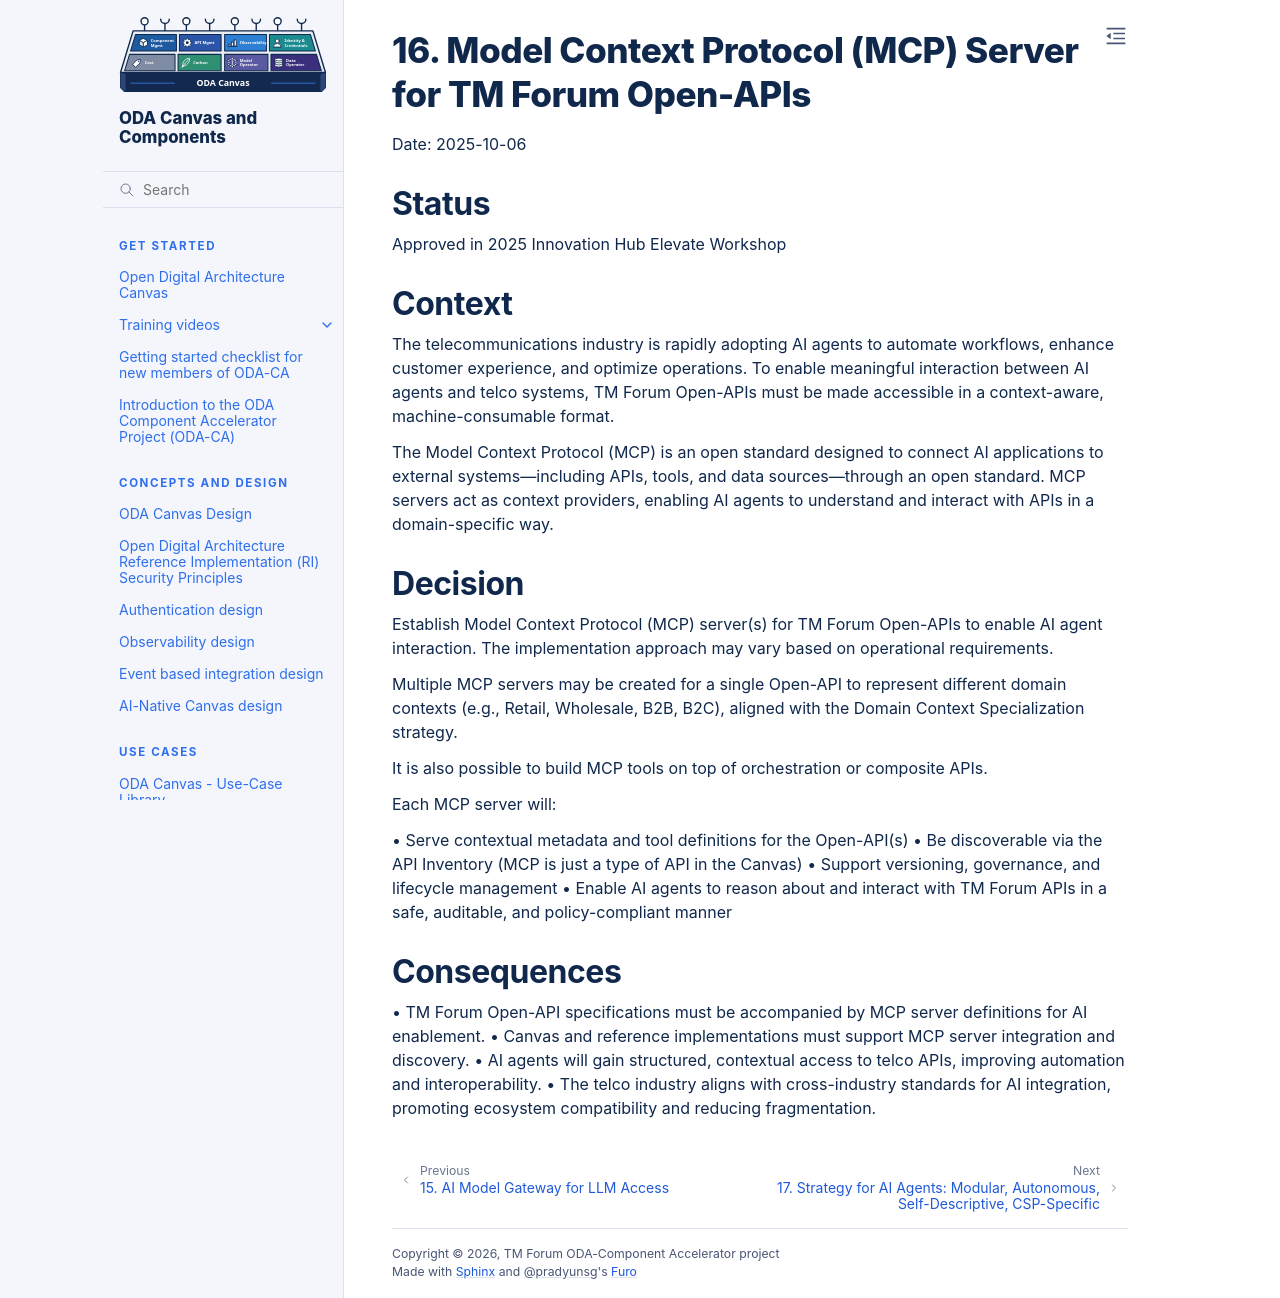

repository: tmforum-oda/oda-ca-docs · page: docs/Decision-Log/0016-mcp-server-for-tmforum-open-apis.html · generator: sphinx

# 16. Model Context Protocol (MCP) Server for TM Forum Open-APIs

Date: 2025-10-06

## Status

Approved in 2025 Innovation Hub Elevate Workshop

## Context

The telecommunications industry is rapidly adopting AI agents to automate workflows, enhance customer experience, and optimize operations. To enable meaningful interaction between AI agents and telco systems, TM Forum Open-APIs must be made accessible in a context-aware, machine-consumable format.

The Model Context Protocol (MCP) is an open standard designed to connect AI applications to external systems—including APIs, tools, and data sources—through an open standard. MCP servers act as context providers, enabling AI agents to understand and interact with APIs in a domain-specific way.

## Decision

Establish Model Context Protocol (MCP) server(s) for TM Forum Open-APIs to enable AI agent interaction. The implementation approach may vary based on operational requirements.

Multiple MCP servers may be created for a single Open-API to represent different domain contexts (e.g., Retail, Wholesale, B2B, B2C), aligned with the Domain Context Specialization strategy.

It is also possible to build MCP tools on top of orchestration or composite APIs.

Each MCP server will:

• Serve contextual metadata and tool definitions for the Open-API(s)
• Be discoverable via the API Inventory (MCP is just a type of API in the Canvas)
• Support versioning, governance, and lifecycle management
• Enable AI agents to reason about and interact with TM Forum APIs in a safe, auditable, and policy-compliant manner


## Consequences

• TM Forum Open-API specifications must be accompanied by MCP server definitions for AI enablement.
• Canvas and reference implementations must support MCP server integration and discovery.
• AI agents will gain structured, contextual access to telco APIs, improving automation and interoperability.
• The telco industry aligns with cross-industry standards for AI integration, promoting ecosystem compatibility and reducing fragmentation.
